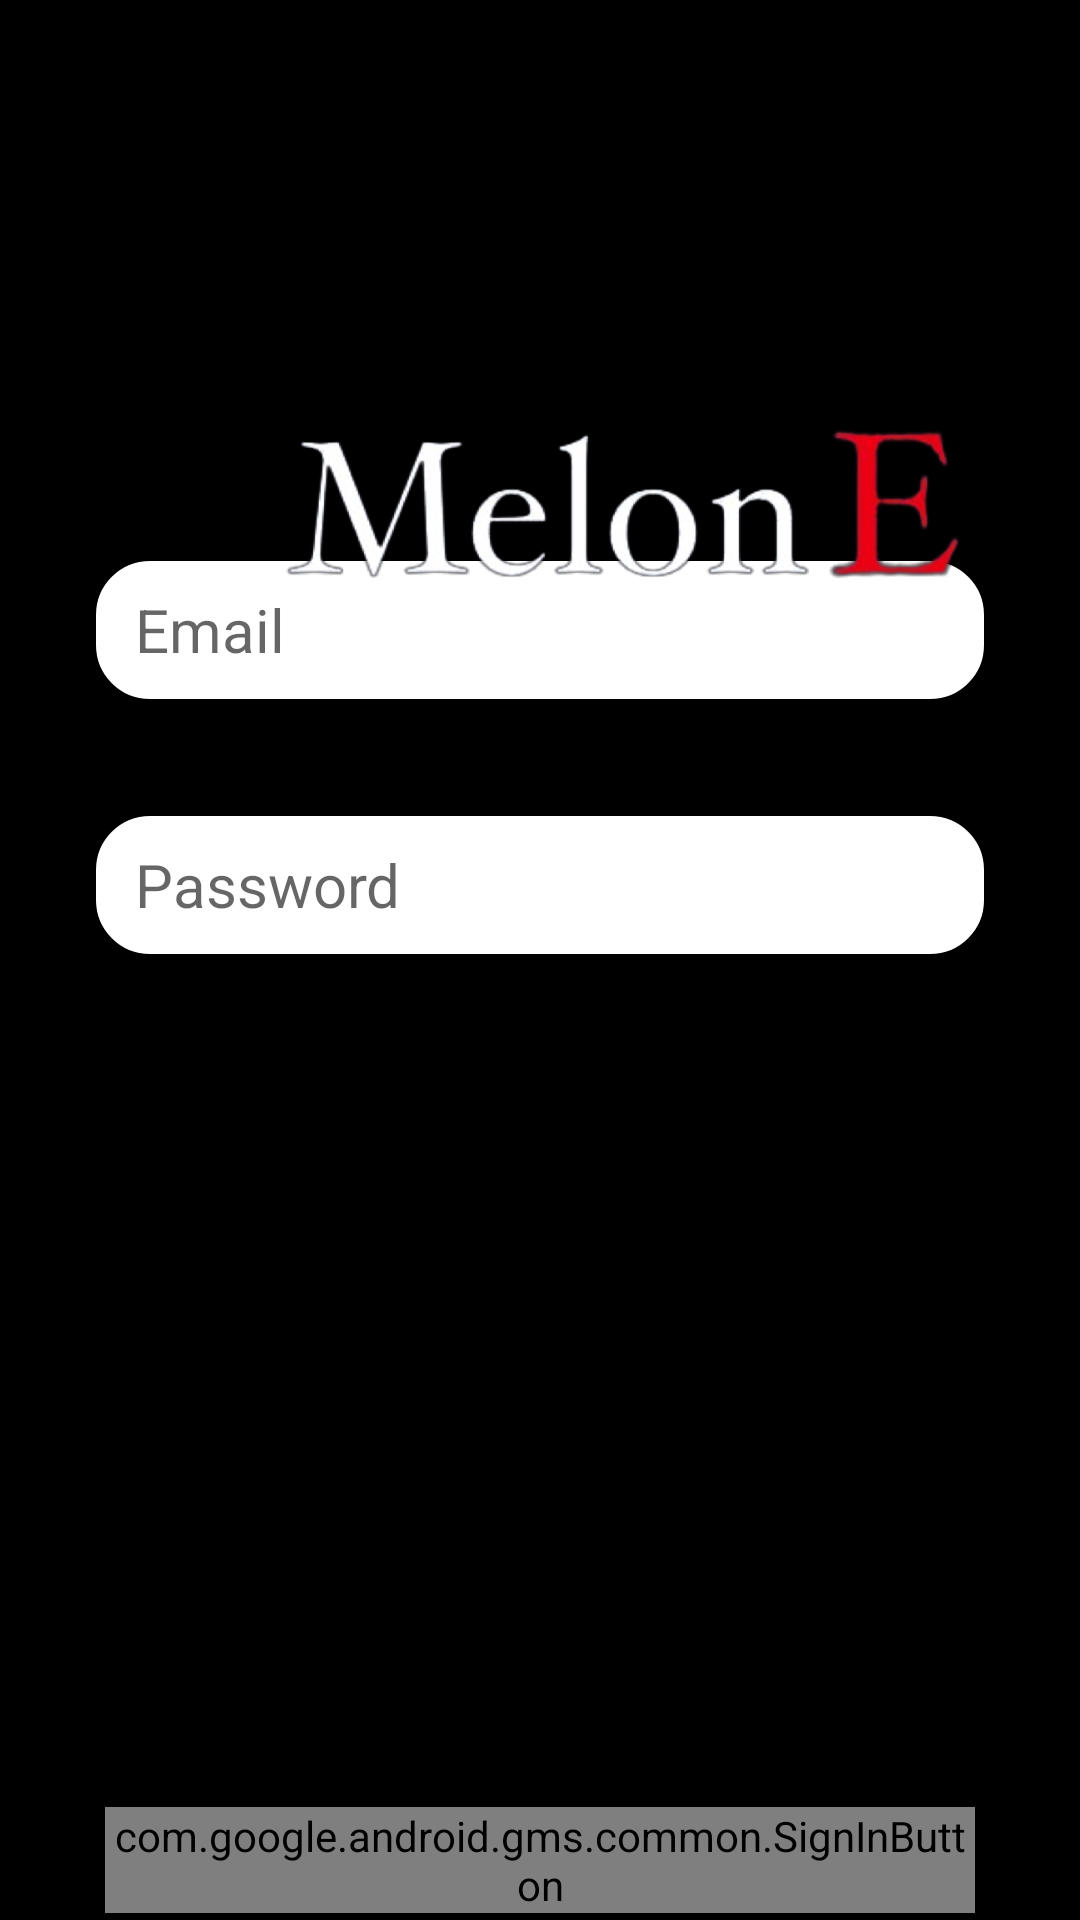

The Android layout XML behind this screen, and the referenced resources:
<!-- AndroidManifest.xml: application theme Theme.MelonE -->
<!-- res/layout/activity_login.xml -->
<?xml version="1.0" encoding="utf-8"?>
<RelativeLayout xmlns:android="http://schemas.android.com/apk/res/android"
    xmlns:app="http://schemas.android.com/apk/res-auto"
    xmlns:tools="http://schemas.android.com/tools"
    android:layout_width="match_parent"
    android:layout_height="match_parent"
    tools:context=".LoginActivity">

    <FrameLayout
        android:layout_width="match_parent"
        android:layout_height="match_parent">

        <ImageView
            android:layout_width="match_parent"
            android:layout_height="match_parent"
            android:contentDescription="@string/app_name"
            android:scaleType="centerCrop"
            app:srcCompat="@color/black" />

        <FrameLayout
            android:layout_width="match_parent"
            android:layout_height="match_parent"
            android:layout_gravity="center">











            <com.google.android.gms.common.SignInButton
                android:id="@+id/Login_With_Google_Btn"
                android:layout_width="290dp"
                android:layout_height="wrap_content"
                android:layout_gravity="center"
                android:layout_marginLeft="50dp"
                android:layout_marginTop="300dp"
                android:layout_marginRight="50dp"
                android:text="@string/text2" />

            <EditText
                android:id="@+id/Email_Input"
                android:hint="Email"
                android:layout_width="300dp"
                android:layout_height="50dp"
                android:layout_gravity="center"
                android:layout_marginBottom="110dp"
                android:background="@drawable/rounded_corner"
                android:defaultFocusHighlightEnabled="true"
                android:ems="10"
                android:focusedByDefault="true"
                android:textSize="20sp"
                android:textStyle="normal" />


            <EditText
                android:id="@+id/Password_Input"
                android:layout_width="300dp"
                android:layout_height="50dp"
                android:layout_gravity="center"
                android:background="@drawable/rounded_corner"
                android:layout_marginBottom="25dp"
                android:ems="10"
                android:hint="Password"
                android:textSize="20sp" />

            <ImageView
                android:id="@+id/imageView"
                android:layout_width="300dp"
                android:layout_height="100dp"
                android:layout_marginRight="58dp"
                android:layout_marginLeft="58dp"
                android:layout_marginTop="120dp"
                app:srcCompat="@drawable/logo" />

        </FrameLayout>
    </FrameLayout>
</RelativeLayout>
<!-- resources referenced by this layout -->
<resources>
  <!-- drawable logo: png bitmap (drawable, 116058 bytes) -->
  <!-- drawable rounded_corner (drawable) -->
  <?xml version="1.0" encoding="utf-8"?>
  <shape xmlns:android="http://schemas.android.com/apk/res/android">
  
      <stroke
          android:width="2dp"
          android:color="@color/black" />
  
      <solid android:color="#ffffff" />
  
      <padding
          android:left="15dp"
          android:right="1dp"
          android:bottom="10dp"
          android:top="10dp" />
  
      <corners android:radius="19dp" />
  
  </shape>
  <string name="app_name">MelonE</string>
  <string name="text1">MelonE Login</string>
  <string name="text2">Hello Nazir</string>
  <style name="Theme.MelonE" parent="Theme.MaterialComponents.DayNight.DarkActionBar">
          
          <item name="colorPrimary">@color/purple_500</item>
          <item name="colorPrimaryVariant">@color/purple_700</item>
          <item name="colorOnPrimary">@color/white</item>
          
          <item name="colorSecondary">@color/teal_200</item>
          <item name="colorSecondaryVariant">@color/teal_700</item>
          <item name="colorOnSecondary">@color/black</item>
          
          <item name="android:statusBarColor">?attr/colorPrimaryVariant</item>
          
      </style>
  <!-- not gathered from this repository: default colours our renderer supplied (Android Studio template values) -->
  <color name="purple_500">#FF6200EE</color>
  <color name="purple_700">#FF3700B3</color>
  <color name="teal_200">#FF03DAC5</color>
  <color name="teal_700">#FF018786</color>
  <color name="black">#FF000000</color>
  <color name="white">#FFFFFFFF</color>
</resources>
